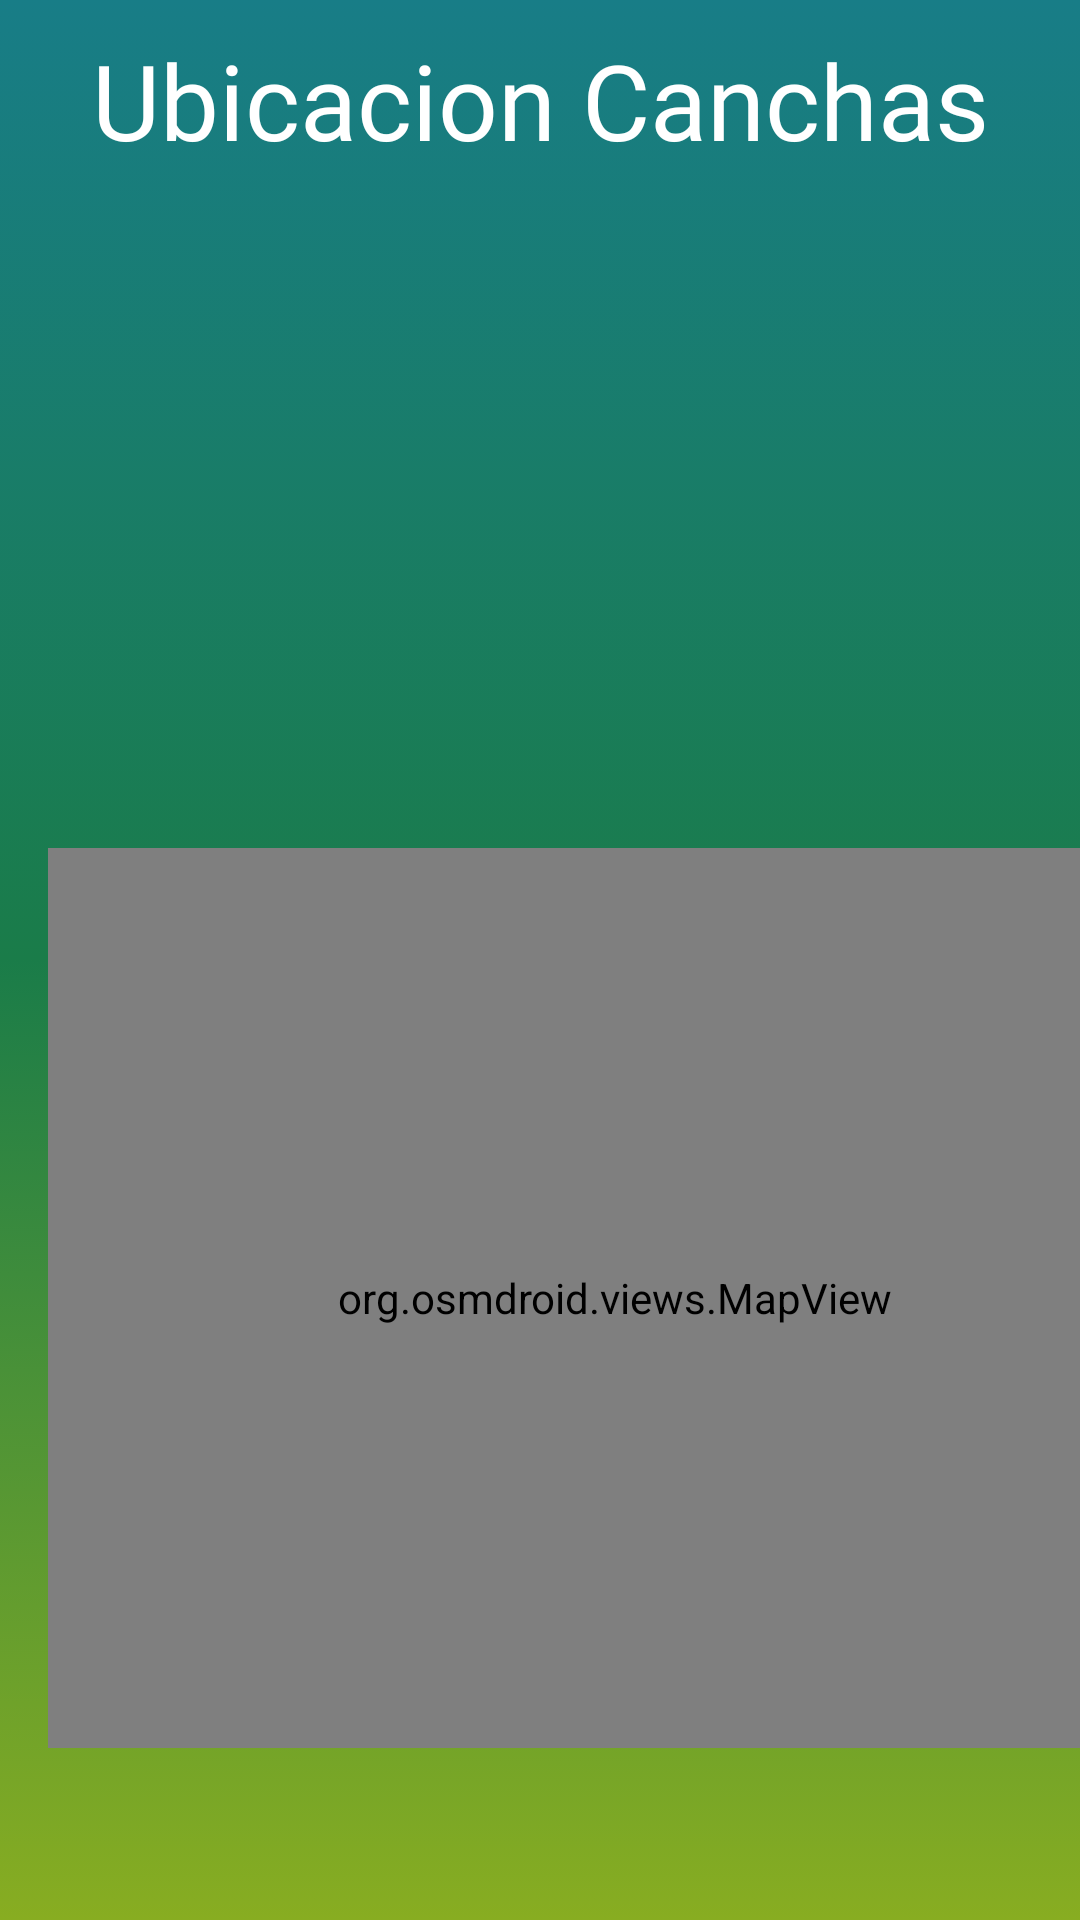

Here is an Android app screen rendered from its layout file. Give the layout XML and the strings, colors and styles it references.
<!-- AndroidManifest.xml: application theme Theme.ChuteApp -->
<!-- res/layout/activity_maps.xml -->
<?xml version="1.0" encoding="utf-8"?>
<androidx.constraintlayout.widget.ConstraintLayout xmlns:android="http://schemas.android.com/apk/res/android"
    xmlns:app="http://schemas.android.com/apk/res-auto"
    xmlns:tools="http://schemas.android.com/tools"
    android:layout_width="match_parent"
    android:layout_height="match_parent"
    tools:context="com.chuteapp.chuteapp.MainActivity"
    android:background="@drawable/gradient">

    <LinearLayout
        android:id="@+id/linearLayout"
        android:layout_width="match_parent"
        android:layout_height="wrap_content"
        android:layout_weight="1"
        android:orientation="vertical"
        app:layout_constraintEnd_toEndOf="parent"
        app:layout_constraintHorizontal_bias="0.0"
        app:layout_constraintStart_toStartOf="parent"
        app:layout_constraintTop_toTopOf="parent">

        <TextView
            android:id="@+id/textView"
            android:layout_width="match_parent"
            android:layout_height="wrap_content"
            android:layout_margin="10dp"
            android:fontFamily="@font/chubby"
            android:gravity="center"
            android:text="@string/Ubicaciones"
            android:textColor="@color/white"
            android:textSize="35sp" />

        <ListView
            android:id="@+id/listView"
            android:layout_width="match_parent"
            android:layout_height="200dp"
            android:layout_weight="1"
            android:gravity="center" />

        <org.osmdroid.views.MapView
            android:id="@+id/mapView"
            android:layout_width="378dp"
            android:layout_height="300dp"
            android:layout_marginTop="16dp"
            android:layout_marginLeft="16dp"
            android:layout_marginRight="16dp"
            android:gravity="center"
            app:layout_constraintEnd_toEndOf="parent"
            app:layout_constraintStart_toStartOf="parent"
            app:layout_constraintTop_toTopOf="parent"
            app:layout_constraintHorizontal_bias="0.515"
            ></org.osmdroid.views.MapView>


    </LinearLayout>

</androidx.constraintlayout.widget.ConstraintLayout>
<!-- resources referenced by this layout -->
<resources>
  <color name="white">#FFFFFFFF</color>
  <!-- drawable gradient (drawable) -->
  <?xml version="1.0" encoding="utf-8"?>
  <selector xmlns:android="http://schemas.android.com/apk/res/android">
      
      <item>
          <shape android:shape="rectangle">
              <gradient
                  android:angle="-90"
                  android:startColor="@color/colorArriba"
                  android:centerColor="@color/colorCentro"
                  android:endColor="@color/colorAbajo"
                  android:type="linear"
                  />
          </shape>
      </item>
  </selector>
  <string name="Ubicaciones">Ubicacion Canchas</string>
  <style name="Theme.ChuteApp" parent="Theme.MaterialComponents.DayNight.NoActionBar">
          
          <item name="colorPrimary">#187D87</item>
          <item name="colorPrimaryVariant">#048693</item>
          <item name="colorOnPrimary">@color/white</item>
          
          <item name="colorSecondary">@color/teal_200</item>
          <item name="colorSecondaryVariant">@color/teal_700</item>
          <item name="colorOnSecondary">@color/black</item>
          
          <item name="android:statusBarColor">#187D87</item>
          
      </style>
  <color name="colorArriba">#187D87</color>
  <color name="colorCentro">#1A7C49</color>
  <color name="colorAbajo">#88AD21</color>
  <color name="teal_200">#2F736C</color>
  <color name="teal_700">#FF018786</color>
  <color name="black">#FF000000</color>
</resources>
